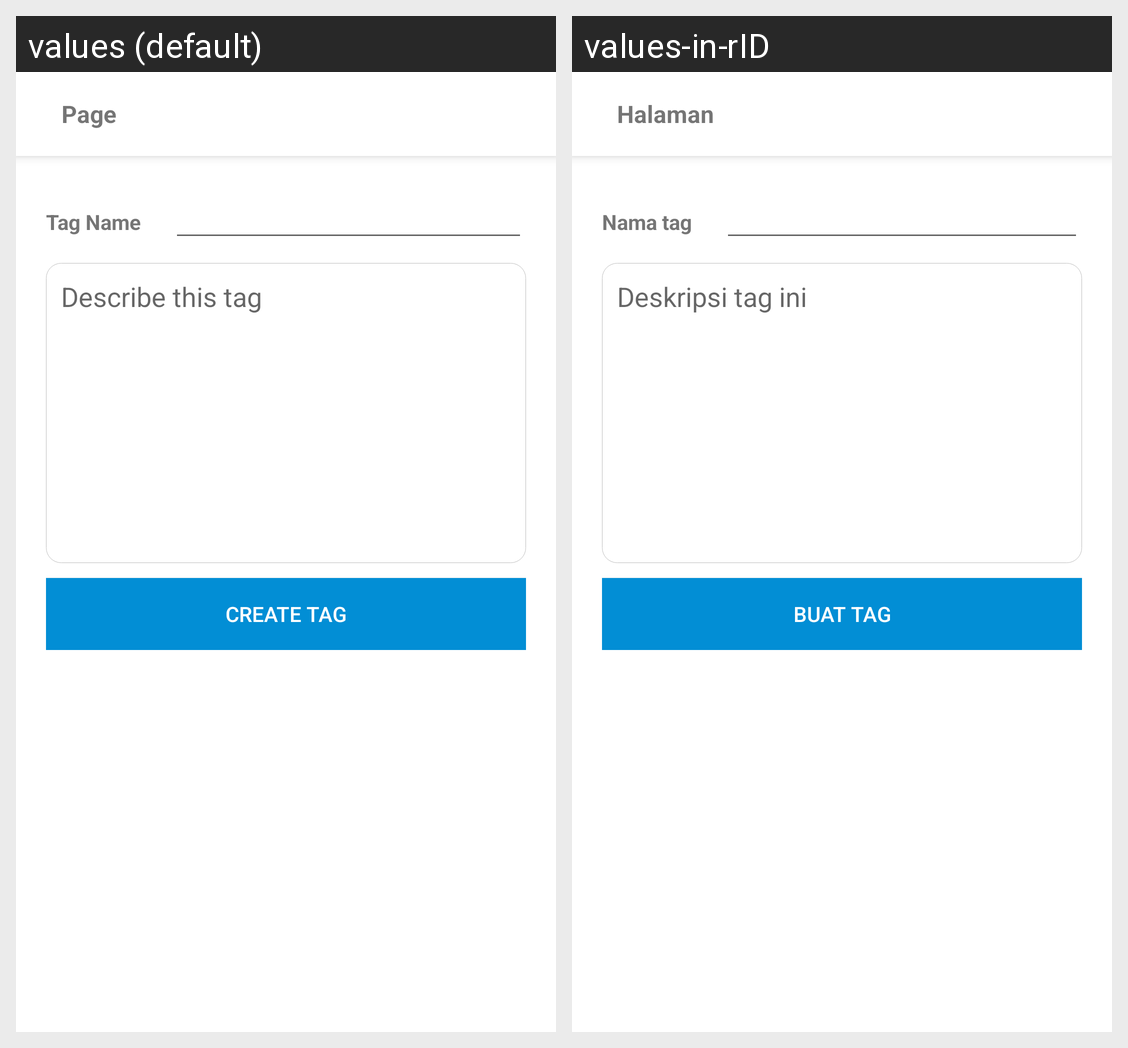

Strings drawn on this Android screen and how each of the app's shown locales translates them:
Android screen res/layout/activity_create_tag.xml rendered under 2 locales, left to right: values (default), values-in-rID. Device: Nexus 5 (rendered at 1080×1920; each locale shown at half size, 540×960, under a caption strip naming it); theme Theme.BeeStack.
Strings drawn on this screen, with the default value and each locale's value (text and hints the layout hard-codes, and strings that could not be matched under every locale, appear in the picture but are not listed):

page
  values: Page
  values-in-rID: Halaman

tag_name
  values: Tag Name
  values-in-rID: Nama tag

describe_this_tag
  values: Describe this tag
  values-in-rID: Deskripsi tag ini

create_tag
  values: Create Tag
  values-in-rID: Buat Tag
